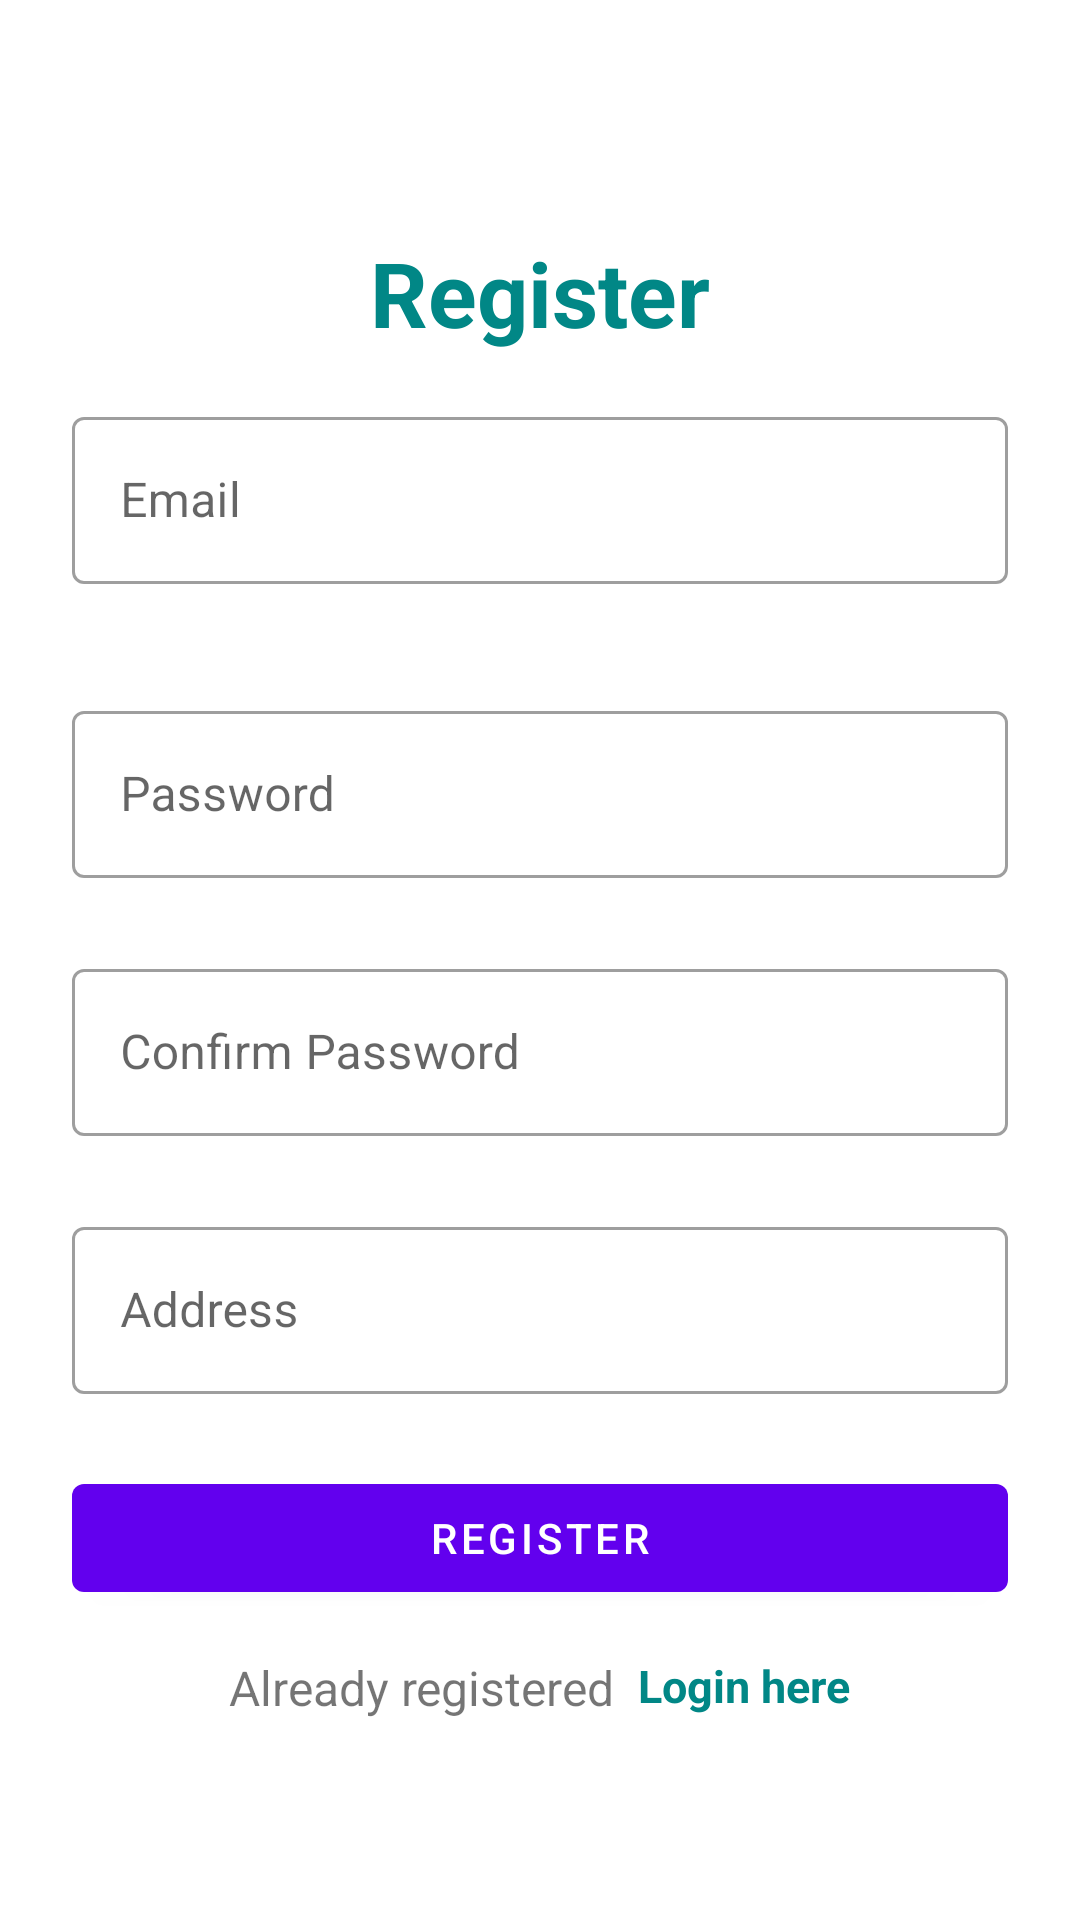

This screen was rendered from an Android layout file. Write that file and the resources it references.
<!-- AndroidManifest.xml: application theme Theme.DonationDrive -->
<!-- res/layout/activity_register.xml -->
<?xml version="1.0" encoding="utf-8"?>
<LinearLayout xmlns:android="http://schemas.android.com/apk/res/android"
    xmlns:app="http://schemas.android.com/apk/res-auto"
    xmlns:tools="http://schemas.android.com/tools"
    android:layout_width="match_parent"
    android:layout_height="match_parent"
    tools:context=".RegisterActivity"
    android:padding="24dp">

    <LinearLayout
        android:layout_width="match_parent"
        android:layout_height="match_parent"
        android:layout_gravity="center"
        android:layout_marginTop="25dp"
        android:orientation="vertical">

        <TextView
            android:layout_width="match_parent"
            android:layout_height="wrap_content"
            android:layout_marginVertical="16dp"
            android:gravity="center_horizontal"
            android:text="Register"
            android:textColor="@color/teal_700"
            android:textSize="30sp"
            android:textStyle="bold" />


        <com.google.android.material.textfield.TextInputLayout
            style="@style/Widget.MaterialComponents.TextInputLayout.OutlinedBox"
            android:layout_width="match_parent"
            android:layout_height="wrap_content">

            <com.google.android.material.textfield.TextInputEditText
                android:id="@+id/etRegEmail"
                android:layout_width="match_parent"
                android:layout_height="wrap_content"
                android:hint="Email"
                android:inputType="textEmailAddress" />
        </com.google.android.material.textfield.TextInputLayout>
        <LinearLayout
            android:layout_width="match_parent"
            android:layout_height="match_parent"
            android:layout_gravity="center"
            android:layout_marginTop="25dp"
            android:orientation="vertical">


            <com.google.android.material.textfield.TextInputLayout
                style="@style/Widget.MaterialComponents.TextInputLayout.OutlinedBox"
                android:layout_width="match_parent"
                android:layout_height="wrap_content"
                android:layout_marginTop="12dp">

                <com.google.android.material.textfield.TextInputEditText
                    android:id="@+id/etRegPass"
                    android:layout_width="match_parent"
                    android:layout_height="wrap_content"
                    android:hint="Password"
                    android:inputType="textPassword" />
            </com.google.android.material.textfield.TextInputLayout>
            <LinearLayout
                android:layout_width="match_parent"
                android:layout_height="match_parent"
                android:layout_gravity="center"
                android:layout_marginTop="25dp"
                android:orientation="vertical">

                <com.google.android.material.textfield.TextInputLayout
                    style="@style/Widget.MaterialComponents.TextInputLayout.OutlinedBox"
                    android:layout_width="match_parent"
                    android:layout_height="wrap_content">

                    <com.google.android.material.textfield.TextInputEditText
                        android:id="@+id/etRegPass2"
                        android:layout_width="match_parent"
                        android:layout_height="wrap_content"
                        android:hint="Confirm Password"
                        android:inputType="textPassword" />
                </com.google.android.material.textfield.TextInputLayout>

                <LinearLayout
                    android:layout_width="match_parent"
                    android:layout_height="match_parent"
                    android:layout_gravity="center"
                    android:layout_marginTop="25dp"
                    android:orientation="vertical">

                    <com.google.android.material.textfield.TextInputLayout
                        style="@style/Widget.MaterialComponents.TextInputLayout.OutlinedBox"
                        android:layout_width="match_parent"
                        android:layout_height="wrap_content">

                        <com.google.android.material.textfield.TextInputEditText
                            android:id="@+id/etAddress"
                            android:layout_width="match_parent"
                            android:layout_height="wrap_content"
                            android:hint="Address"
                            android:inputType="textPostalAddress" />
                    </com.google.android.material.textfield.TextInputLayout>

                    <com.google.android.material.button.MaterialButton
                        android:id="@+id/btnRegister"
                        android:layout_width="match_parent"
                        android:layout_height="wrap_content"
                        android:layout_marginTop="24dp"
                        android:text="Register" />

                    <LinearLayout
                        android:layout_width="match_parent"
                        android:layout_height="wrap_content"
                        android:layout_marginTop="15dp"
                        android:gravity="center"
                        android:orientation="horizontal">

                        <TextView
                            android:layout_width="wrap_content"
                            android:layout_height="wrap_content"
                            android:text="Already registered"
                            android:textSize="16sp" />

                        <TextView
                            android:id="@+id/tvLoginHere"
                            android:layout_width="wrap_content"
                            android:layout_height="match_parent"
                            android:layout_marginLeft="8dp"
                            android:text="Login here"
                            android:textColor="@color/teal_700"
                            android:textSize="15sp"
                            android:textStyle="bold" />

                    </LinearLayout>

                </LinearLayout>
            </LinearLayout>
        </LinearLayout>
    </LinearLayout>


</LinearLayout>
<!-- resources referenced by this layout -->
<resources>
  <style name="Theme.DonationDrive" parent="Theme.MaterialComponents.DayNight.DarkActionBar">
          
          <item name="colorPrimary">@color/purple_500</item>
          <item name="colorPrimaryVariant">@color/purple_700</item>
          <item name="colorOnPrimary">@color/white</item>
          
          <item name="colorSecondary">@color/teal_200</item>
          <item name="colorSecondaryVariant">@color/teal_700</item>
          <item name="colorOnSecondary">@color/black</item>
          
          <item name="android:statusBarColor">?attr/colorPrimaryVariant</item>
          
      </style>
  <!-- not gathered from this repository: default colours our renderer supplied (Android Studio template values) -->
  <color name="purple_500">#FF6200EE</color>
  <color name="purple_700">#FF3700B3</color>
  <color name="teal_200">#FF03DAC5</color>
  <color name="teal_700">#FF018786</color>
  <color name="black">#FF000000</color>
  <color name="white">#FFFFFFFF</color>
</resources>
